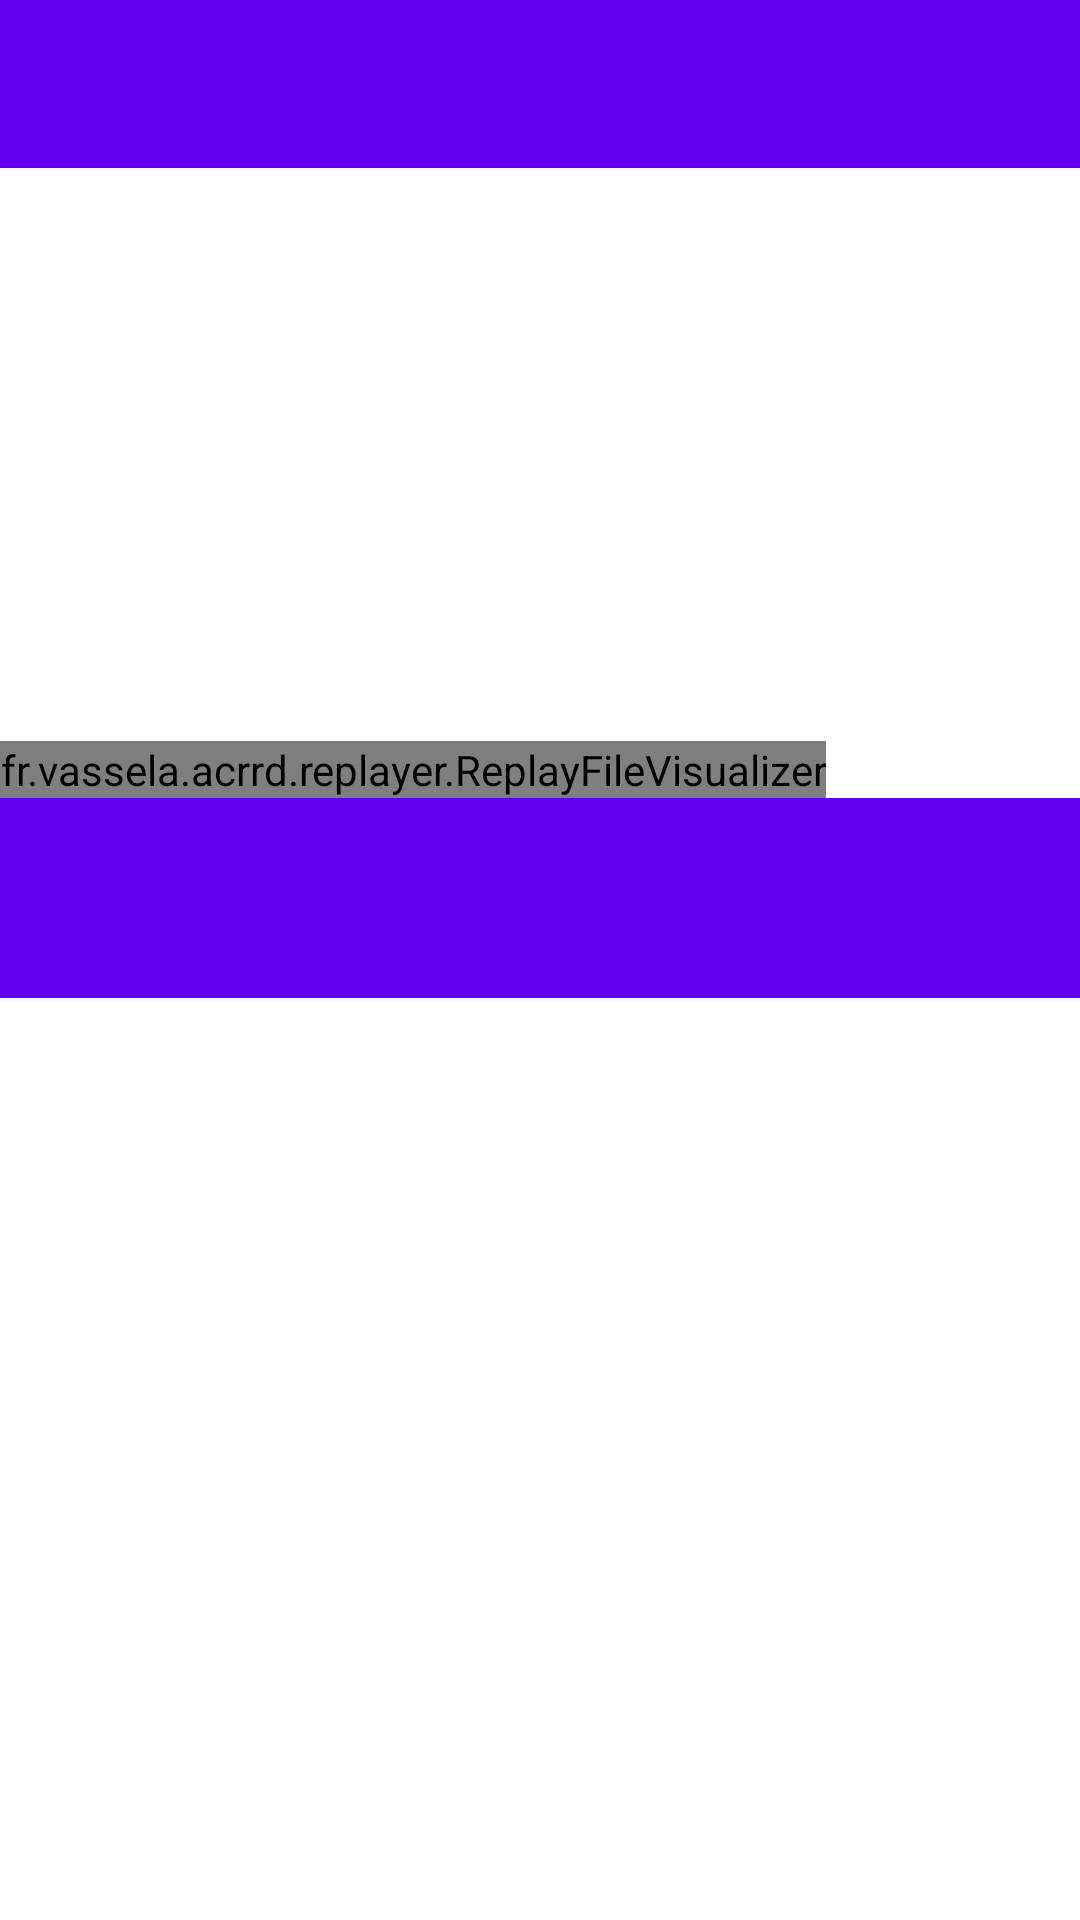

The Android layout XML behind this screen, and the referenced resources:
<!-- AndroidManifest.xml: fallback theme Theme.MaterialComponents.DayNight.NoActionBar -->
<!-- res/layout/replayer.xml -->
<?xml version="1.0" encoding="utf-8"?>
<LinearLayout
    xmlns:android="http://schemas.android.com/apk/res/android"
	android:orientation="vertical"
	android:layout_width="fill_parent"
	android:layout_height="wrap_content"
	>
	
	<android.support.v7.widget.Toolbar
			android:id="@+id/replayer_toolbar"
			android:minHeight="?attr/actionBarSize"
			android:layout_width="match_parent"
			android:layout_height="wrap_content"
			android:background="?attr/colorPrimary"
			android:theme="?attr/actionBarStyle"
			>
	</android.support.v7.widget.Toolbar>
	
	<View
	    android:layout_width="fill_parent"
		android:layout_height="20dp"
		/>
	 
	<TextView
	    android:id="@+id/replayer_direction"
	    android:layout_width="fill_parent"
		android:layout_height="wrap_content"
		android:text=""
		/>
	
	<TextView
	    android:id="@+id/replayer_number"
	    android:layout_width="fill_parent"
		android:layout_height="wrap_content"
		android:text=""
		/>
	
	<TextView
	    android:id="@+id/replayer_double_call"
	    android:layout_width="fill_parent"
		android:layout_height="wrap_content"
		android:text=""
		/>
	
	<TextView
	    android:id="@+id/replayer_double_call_number"
	    android:layout_width="fill_parent"
		android:layout_height="wrap_content"
		android:text=""
		/>
	
	<TextView
	    android:id="@+id/replayer_starting_date"
	    android:layout_width="fill_parent"
		android:layout_height="wrap_content"
		android:text=""
		/>
	
	<TextView
	    android:id="@+id/replayer_ending_date"
	    android:layout_width="fill_parent"
		android:layout_height="wrap_content"
		android:text=""
		/>
	




	<TextView
	    android:id="@+id/replayer_record_filename"
	    android:layout_width="fill_parent"
		android:layout_height="wrap_content"
		android:text=""
		/>
	
	<TextView
	    android:id="@+id/replayer_record_format"
	    android:layout_width="fill_parent"
		android:layout_height="wrap_content"
		android:text=""
		/>
	

	
	<TextView
	    android:id="@+id/replayer_description"
	    android:layout_width="fill_parent"
		android:layout_height="wrap_content"
		android:text=""
		/>

	<FrameLayout
	    android:id="@+id/replayer_frame_layout"
		android:layout_width="wrap_content"
		android:layout_height="wrap_content"
		>
		<fr.vassela.acrrd.replayer.ReplayFileVisualizer
			android:id="@+id/replayer_visualizer"
			android:layout_width="fill_parent"
			android:layout_height="wrap_content"
			>
		</fr.vassela.acrrd.replayer.ReplayFileVisualizer>
	</FrameLayout>
	
	<MediaController
	    android:id="@+id/replayer_media_controller"
		android:layout_width="fill_parent"
		android:layout_height="200px"
		android:background="?attr/colorPrimary"
		android:theme="?attr/seekBarStyle"
		android:visibility="visible"
		/>
	
</LinearLayout>
<!-- resources referenced by this layout -->
<resources>

</resources>
